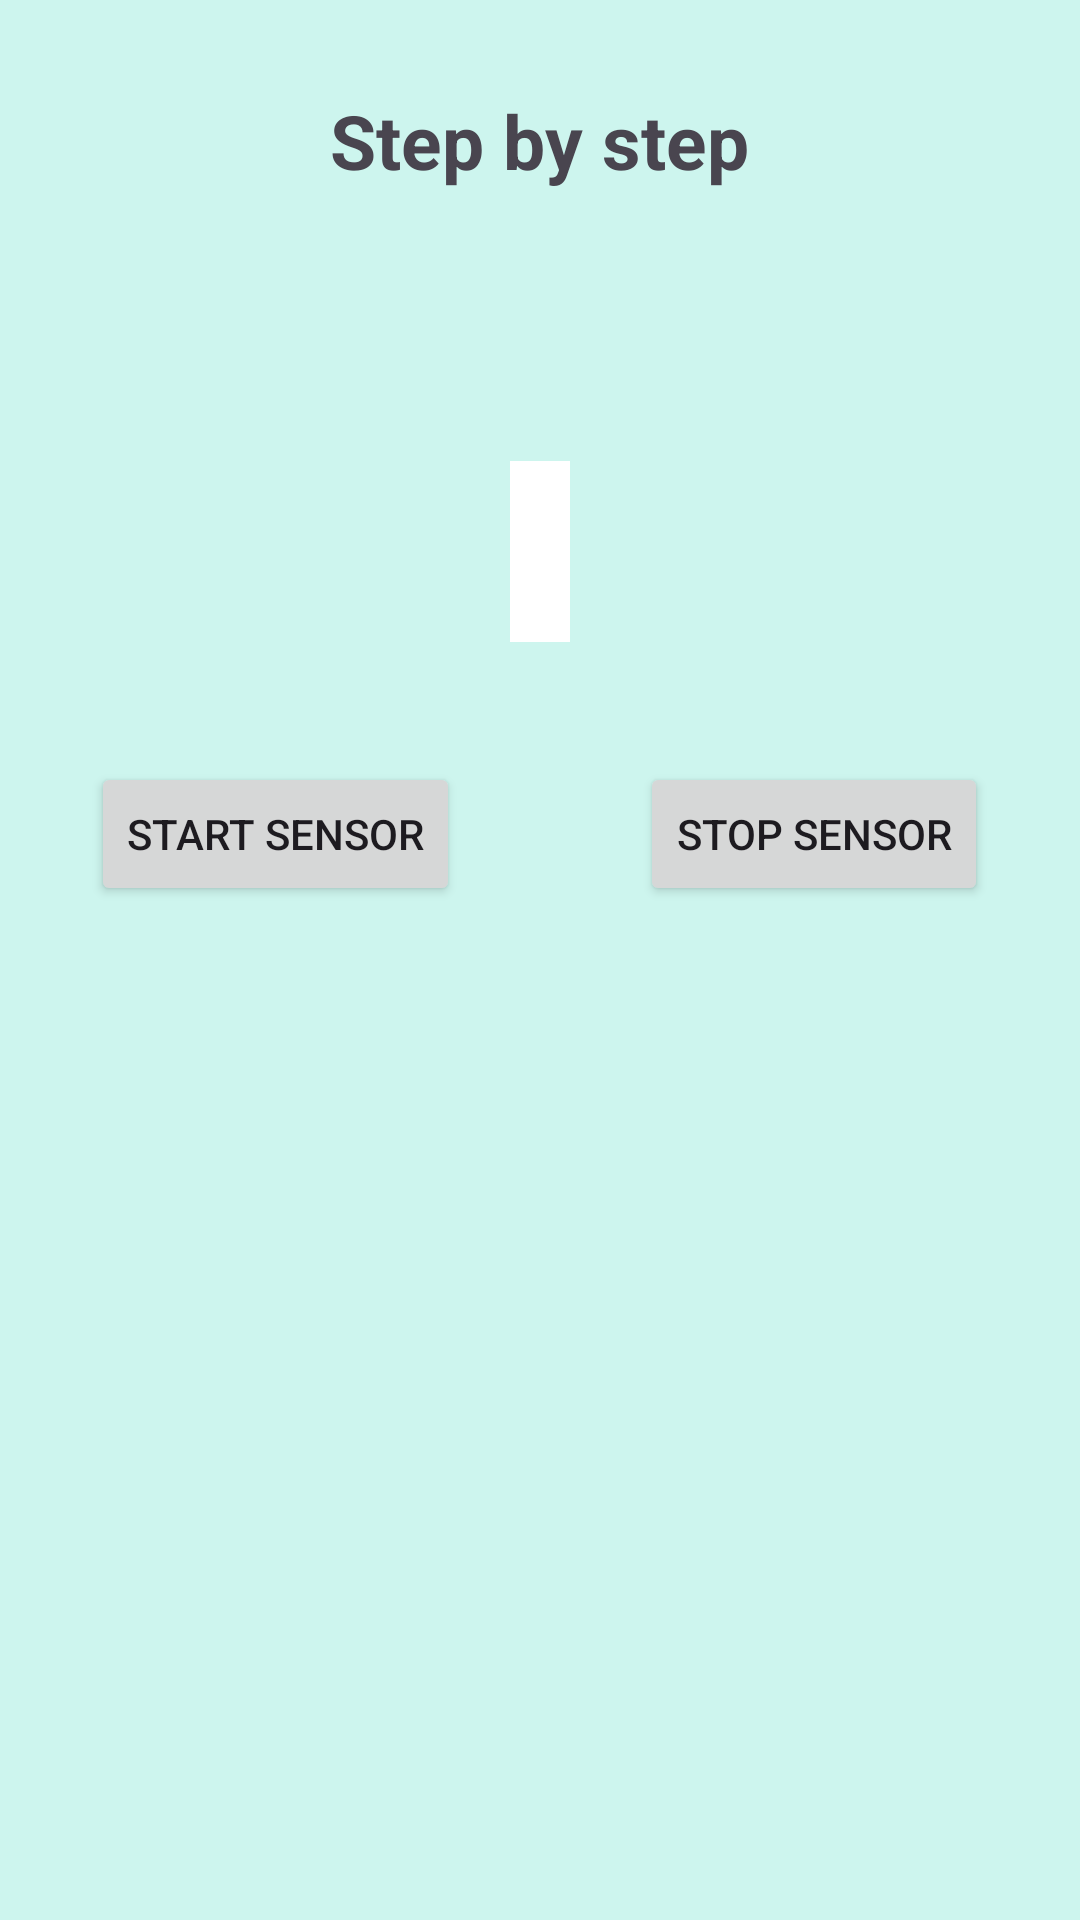

Here is an Android app screen rendered from its layout file. Give the layout XML and the strings, colors and styles it references.
<!-- AndroidManifest.xml: application theme Theme.SensorsCollection -->
<!-- res/layout/activity_step_by_step.xml -->
<?xml version="1.0" encoding="utf-8"?>
<LinearLayout xmlns:android="http://schemas.android.com/apk/res/android"
    xmlns:app="http://schemas.android.com/apk/res-auto"
    xmlns:tools="http://schemas.android.com/tools"
    android:layout_width="match_parent"
    android:layout_height="match_parent"
    android:background="#CDF5EE"
    android:orientation="vertical"
    android:gravity="center_horizontal"
    android:padding="30dp"
    tools:context=".StepByStep">

    <TextView
        android:layout_width="wrap_content"
        android:layout_height="wrap_content"
        android:textStyle="bold"
        android:text="Step by step"
        android:layout_marginBottom="50dp"
        android:textSize="25dp" />

    <ImageView
        android:id="@+id/iv_sbs"
        android:layout_width="match_parent"
        android:layout_height="wrap_content"
        android:src="@drawable/stand_man" />

    <TextView
        android:id="@+id/tv_sbs"
        android:layout_width="wrap_content"
        android:layout_height="wrap_content"
        android:layout_marginTop="40dp"
        android:layout_marginBottom="40dp"
        android:textStyle="bold"
        android:textSize="30dp"
        android:padding="10dp"
        android:background="#FFFFFF" />

    <LinearLayout
        android:layout_width="match_parent"
        android:layout_height="wrap_content"
        android:gravity="center"
        android:orientation="horizontal">

        <Button
            android:id="@+id/bStart"
            android:layout_width="wrap_content"
            android:layout_height="wrap_content"
            android:text="Start sensor" />

        <Button
            android:id="@+id/bStop"
            android:layout_width="wrap_content"
            android:layout_height="wrap_content"
            android:layout_marginLeft="60dp"
            android:text="Stop sensor" />
    </LinearLayout>
</LinearLayout>
<!-- resources referenced by this layout -->
<resources>
  <style name="Theme.SensorsCollection" parent="Base.Theme.SensorsCollection" />
  <style name="Base.Theme.SensorsCollection" parent="Theme.Material3.DayNight.NoActionBar">
          
          
      </style>
</resources>
